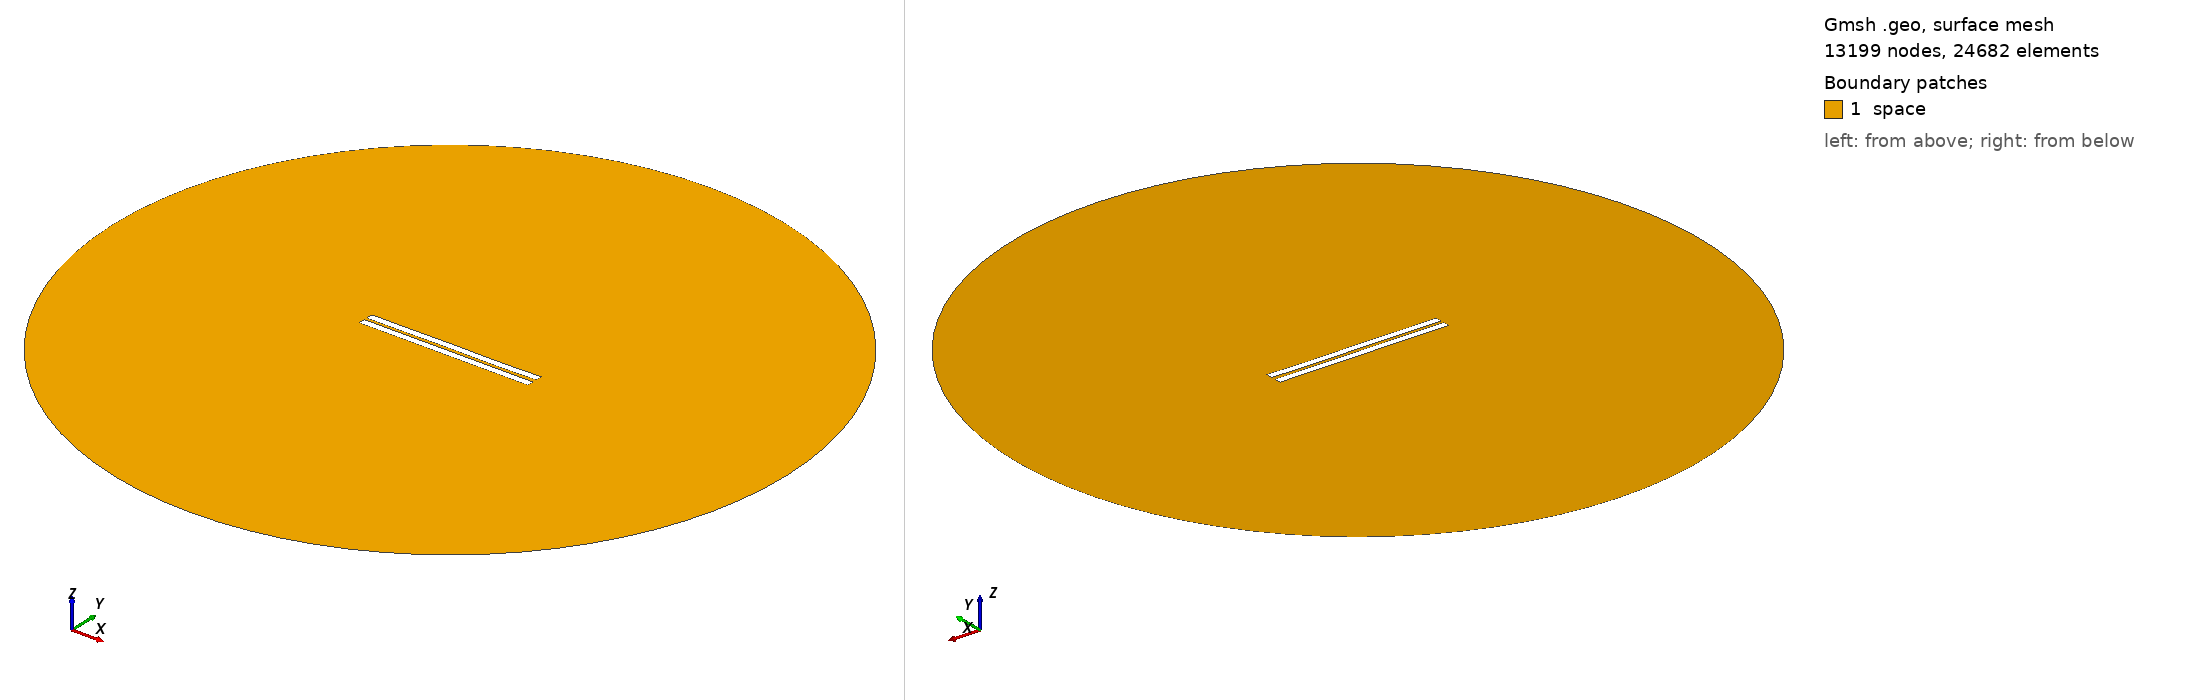

Gmsh geometry script, surface-meshed: 13199 nodes, 24682 surface elements. Boundary patches (legend numbers): 1 space. Left view from above one corner, right view from below the opposite corner. Legend entries are the model's physical surfaces. The drawing asked Gmsh for element sizes between 1% and 20% of the model's largest extent; the script's own settings can give other sizes.

=== 1192.geo (drawn) ===
//---------------------------------------
// Geometry kernel
//---------------------------------------

SetFactory("OpenCASCADE");



//---------------------------------------
// Parameters of the geometry
//---------------------------------------

// Overetch of the upper plate
overetch = 0.0;

// Distance between the plates
distance = 1.75;

// Discretization over the x axis (for the deformation)
nx = 50; 

// Length of the plate
L = 100 - overetch; 

// Number of modes
n = 4; 

// 1st mode coefficient
coeff(1) = 0.15;
beta(1) = 0.596864 * 3.1415926535 / L;

// 2nd mode coefficient
coeff(2) = 0.0;
beta(2) = 1.49418 * 3.1415926535 / L;

// 3rd mode coefficient
coeff(3) = 0.07499999999999998;
beta(3) = 2.50025 * 3.1415926535 / L;

// 4th mode coefficient
coeff(4) = -0.075;
beta(4) = 3.49999 * 3.1415926535 / L;



//---------------------------------------
// Upper plate (deformed rectangle)
//---------------------------------------

// Coordiantes of the upper plate
xmin = -50;
xmax = 50 - overetch;

// Height of the upper plate
yheight = 4 - 2 * overetch;

// Indexes of the points
UpperID[] = {};
LowerID[] = {};
LeftID[] = {};
RightID[] = {};

// Point index
p = 1;

// Horizontal edges
For i In {1:nx}
    x = xmin + (i-1)*(xmax - xmin)/(nx-1);

    y_bottom = distance / 2 + overetch;
    For j In {1:n}
        C = (Cosh(beta(j)*L) + Cos(beta(j)*L)) / (Sinh(beta(j)*L) + Sin(beta(j)*L));
        y_bottom  = y_bottom + coeff(j) * (Cosh(beta(j)*(x+50)) - Cos(beta(j)*(x+50)) - C * (Sinh(beta(j)*(x+50)) - Sin(beta(j)*(x+50))));
    EndFor

    y_top = y_bottom + yheight;

    Point(p) = {x, y_top, 0, 1.0};
    UpperID[i] = p;
    p = p + 1;

    Point(p) = {x, y_bottom, 0, 1.0};
    LowerID[i] = p;
    p = p + 1;
EndFor

// Create point lists
UpperPts[] = {}; LowerPts[] = {};
For i In {1:nx}
  UpperPts[] += {UpperID[i]};
  LowerPts[] += {LowerID[i]};
EndFor

// Build splines
Spline(1) = {UpperPts[]};
Spline(2) = {LowerPts[]};
Line(3) = {LowerPts[nx-1], UpperPts[nx-1]};
Line(4) = {LowerPts[0], UpperPts[0]};

// Build the plane surface
Curve Loop(1) = {2, 3, -1, -4};
Plane Surface(1) = {1};



//---------------------------------------
// Lower plate (rectangle)
//---------------------------------------

// Vertices
Point(1001) = {-50, -1, 0, 1.0};
Point(1002) = { 50, -1, 0, 1.0};
Point(1003) = { 50,  -5, 0, 1.0};
Point(1004) = {-50,  -5, 0, 1.0};

// Edges
Line(5) = {1001, 1002};
Line(6) = {1002, 1003};
Line(7) = {1003, 1004};
Line(8) = {1004, 1001};

// Plane surface
Line Loop(2) = {5, 6, 7, 8};
Plane Surface(2) = {2}; 



//---------------------------------------
// Outer (fictious) boundary
//---------------------------------------

// Points
Point(1005) = {0, 0, 0};       // Center
Point(1006) = {200, 0, 0};     // Start point
Point(1007) = {0, 200, 0};     // 90 degrees
Point(1008) = {-200, 0, 0};    // 180 degrees
Point(1009) = {0, -200, 0};    // 270 degrees

// Circle arcs (each needs start, center, end)
Circle(9) = {1006, 1005, 1007};
Circle(10) = {1007, 1005, 1008};
Circle(11) = {1008, 1005, 1009};
Circle(12) = {1009, 1005, 1006};

// Plane surface for the entire domain
Curve Loop(3) = {9, 10, 11, 12};
Surface(3) = {3};

// Subtract the plates from the whole domain to obtain the actual domain where we want to solve the equations
BooleanDifference{ Surface{3}; Delete; }{ Surface{1}; Surface{2}; Delete; }




//---------------------------------------
// Transfinite Lines/Curves
//---------------------------------------

// Set the number of points on the boundaries
r = 7;

// Plates
Transfinite Curve {1, 2} = 50*r Using Progression 1;
Transfinite Curve {3, 4} = 2*r Using Progression 1;
Transfinite Line {5, 7} = 50*r Using Progression 1;
Transfinite Line {6, 8} = 2*r Using Progression 1;

// Outer boundary
Transfinite Line {9, 10, 11, 12} = 20 Using Progression 1;



//---------------------------------------
// Physical groups
//---------------------------------------                

// Physical curves (boundaries)
Physical Line("force_segment", 10) = {2};
Physical Line("upper_plate", 11) = {1, 3, 4};
Physical Line("lower_plate", 12) = {5, 6, 7, 8};
Physical Line("boundary", 20) = {9, 10, 11, 12};

// Physical Surfaces
Physical Surface("space", 30) = {3};



//---------------------------------------
// 6. Generate the Mesh
//---------------------------------------

// 2D mesh generation
Mesh 2;
